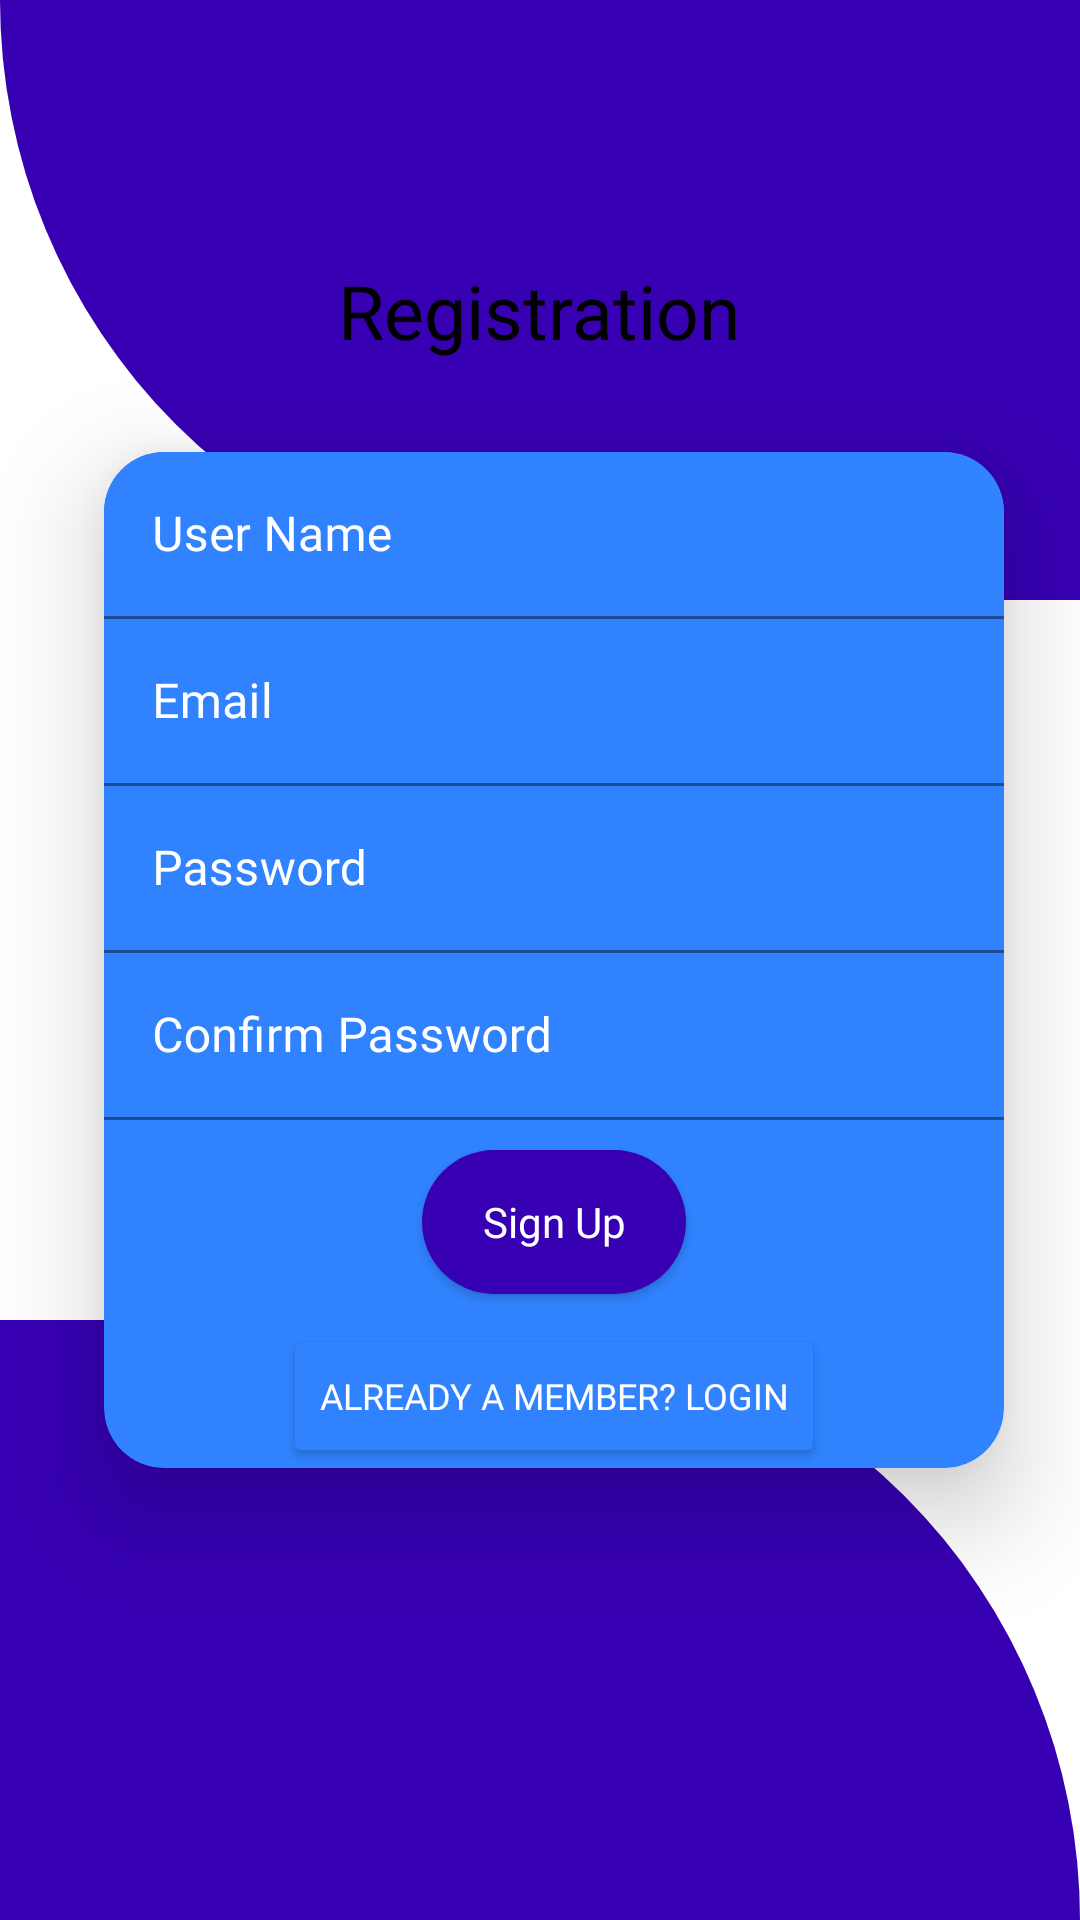

Here is an Android app screen rendered from its layout file. Give the layout XML and the strings, colors and styles it references.
<!-- AndroidManifest.xml: application theme Theme.SqliteDataBaseAndroidKotlin -->
<!-- res/layout/fragment_registration.xml -->
<?xml version="1.0" encoding="utf-8"?>
<androidx.constraintlayout.widget.ConstraintLayout xmlns:android="http://schemas.android.com/apk/res/android"
    xmlns:app="http://schemas.android.com/apk/res-auto"
    xmlns:tools="http://schemas.android.com/tools"
    android:layout_width="match_parent"
    android:layout_height="match_parent">


    <View
        android:id="@+id/header_view"
        android:layout_width="match_parent"
        android:layout_height="200dp"
        android:background="@drawable/header_bg"
        app:layout_constraintBottom_toTopOf="@+id/include"
        app:layout_constraintEnd_toEndOf="parent"
        app:layout_constraintStart_toStartOf="parent"
        app:layout_constraintTop_toTopOf="parent"
        app:layout_constraintVertical_bias="0.0">

    </View>

    <TextView
        android:id="@+id/textView2"
        android:layout_width="wrap_content"
        android:layout_height="wrap_content"
        android:fontFamily="@font/rammetto_one"
        android:gravity="center_horizontal"
        android:text="@string/registration"
        android:textAlignment="center"
        android:textColor="@color/black"
        android:textSize="25sp"
        app:layout_constraintBottom_toTopOf="@+id/include"
        app:layout_constraintEnd_toEndOf="@+id/header_view"
        app:layout_constraintHorizontal_bias="0.497"
        app:layout_constraintStart_toStartOf="parent"
        app:layout_constraintTop_toTopOf="parent"
        app:layout_constraintVertical_bias="0.742" />

    <include
        android:id="@+id/include"
        layout="@layout/registration_form"
        android:layout_width="300dp"
        android:layout_height="wrap_content"
        app:layout_constraintBottom_toBottomOf="parent"
        app:layout_constraintEnd_toEndOf="parent"
        app:layout_constraintHorizontal_bias="0.576"
        app:layout_constraintStart_toStartOf="parent"
        app:layout_constraintTop_toTopOf="parent" />

    <View

        android:id="@+id/view"
        android:layout_width="match_parent"
        android:layout_height="200dp"
        android:background="@drawable/bottom_bg"
        app:layout_constraintBottom_toBottomOf="parent"
        app:layout_constraintEnd_toEndOf="parent"
        app:layout_constraintStart_toStartOf="parent"
        app:layout_constraintTop_toBottomOf="@+id/textView2"
        app:layout_constraintVertical_bias="1.0" />


</androidx.constraintlayout.widget.ConstraintLayout>
<!-- res/layout/registration_form.xml (included above) -->
<?xml version="1.0" encoding="utf-8"?>
<androidx.cardview.widget.CardView xmlns:android="http://schemas.android.com/apk/res/android"
    xmlns:app="http://schemas.android.com/apk/res-auto"
    android:layout_width="match_parent"
    android:layout_height="wrap_content"
    android:layout_margin="5dp"
    android:elevation="20dp"
    android:padding="30dp"
    android:backgroundTint="@color/card_background"
    app:cardCornerRadius="20dp"
    app:cardElevation="20dp"
    app:cardMaxElevation="30dp"
    android:id="@+id/main_container"
    app:cardPreventCornerOverlap="true">

    <LinearLayout
        android:layout_width="match_parent"
        android:layout_height="wrap_content"
        android:gravity="center"
        android:orientation="vertical"

        >

        <com.google.android.material.textfield.TextInputLayout
            android:id="@+id/user_name_container"
            android:layout_width="match_parent"
            android:layout_height="match_parent"
            android:textColorHint="@color/white"
            android:textColor="@color/black"

            >

            <com.google.android.material.textfield.TextInputEditText
                android:id="@+id/user_name"
                android:layout_width="match_parent"
                android:layout_height="wrap_content"
                android:autofillHints="true"
                android:backgroundTint="@color/card_background"
                android:maxEms="10"
                android:minEms="5"
                android:maxLines="1"
                android:maxLength="10"
                android:hint="@string/hint_user_name"
                android:fontFamily="@font/rammetto_one"
                android:inputType="textEmailAddress" />
        </com.google.android.material.textfield.TextInputLayout>

        <com.google.android.material.textfield.TextInputLayout
            android:id="@+id/email_container"
            android:layout_width="match_parent"
            android:layout_height="match_parent"
            android:textColorHint="@color/white"
            android:textColor="@color/black"

            >


        <com.google.android.material.textfield.TextInputEditText
            android:id="@+id/etemail"
            android:layout_width="match_parent"
            android:layout_height="wrap_content"
            android:autofillHints="true"
            android:fontFamily="@font/rammetto_one"
            android:backgroundTint="@color/card_background"
            android:hint="@string/prompt_email"
            android:maxEms="30"
            android:minEms="15"
            android:maxLines="1"
            android:maxLength="30"
            android:inputType="textEmailAddress" />

        </com.google.android.material.textfield.TextInputLayout>
        <com.google.android.material.textfield.TextInputLayout
            android:layout_width="match_parent"
            android:layout_height="match_parent"
            android:textColorHint="@color/white"
            android:textColor="@color/black"
            android:id="@+id/password_container"

            >
            <com.google.android.material.textfield.TextInputEditText
            android:id="@+id/mypass"
            android:layout_width="match_parent"
            android:layout_height="wrap_content"
            android:autofillHints=""
            android:hint="@string/prompt_password"
            android:maxEms="15"
            android:maxLength="15"
            android:minEms="8"
            android:maxLines="1"
                android:backgroundTint="@color/card_background"
                android:fontFamily="@font/rammetto_one"
            android:inputType="textPassword" />
        </com.google.android.material.textfield.TextInputLayout>
        <com.google.android.material.textfield.TextInputLayout
            android:layout_width="match_parent"
            android:layout_height="match_parent"
            android:textColorHint="@color/white"
            android:textColor="@color/black"
            android:id="@+id/confirm_password_container"

            >
            <com.google.android.material.textfield.TextInputEditText
                android:id="@+id/confirm_password"
                android:layout_width="match_parent"
                android:layout_height="wrap_content"
                android:autofillHints=""
                android:hint="@string/hint_confirm_password"
                android:maxEms="15"
                android:maxLength="15"
                android:minEms="8"
                android:maxLines="1"
                android:backgroundTint="@color/card_background"
                android:fontFamily="@font/rammetto_one"
                android:inputType="textPassword" />
        </com.google.android.material.textfield.TextInputLayout>

        <Button
            android:id="@+id/btnlogin"
            android:layout_width="wrap_content"
            android:layout_height="wrap_content"
            android:layout_marginTop="10dp"
            android:background="@drawable/botton_shape"
            android:text="@string/sign_up"
            android:fontFamily="@font/rammetto_one"
            android:textAllCaps="false"
            android:textColor="@color/white" />

        <Button
            android:id="@+id/Login_button"
            android:layout_width="wrap_content"
            android:layout_height="wrap_content"
            android:layout_gravity="center"
            android:layout_marginTop="10dp"
            android:backgroundTint="@color/card_background"
            android:fontFamily="@font/rammetto_one"
            android:text="@string/text_already_member"
            android:textColor="@color/white"
            android:textColorLink="@color/white"
            android:textSize="12sp" />


    </LinearLayout>

</androidx.cardview.widget.CardView>
<!-- resources referenced by this layout -->
<resources>
  <color name="black">#FF000000</color>
  <color name="card_background">#3082FE</color>
  <color name="white">#FFFFFFFF</color>
  <!-- drawable bottom_bg (drawable) -->
  <?xml version="1.0" encoding="utf-8"?>
  <shape xmlns:android="http://schemas.android.com/apk/res/android"
      android:shape="rectangle"
      >
  
      <solid android:color="@color/colorPrimaryDark"/>
      <size android:height="@dimen/view_height"
         />
      <corners android:topRightRadius="300dp"/>
  
  </shape>
  <!-- drawable botton_shape (drawable) -->
  <?xml version="1.0" encoding="utf-8"?>
  <shape xmlns:android="http://schemas.android.com/apk/res/android"
      android:shape="rectangle">
      <solid android:color="@color/colorPrimaryDark"/>
      <corners android:radius="50dp"/>
  </shape>
  <!-- drawable header_bg (drawable) -->
  <?xml version="1.0" encoding="utf-8"?>
  <shape xmlns:android="http://schemas.android.com/apk/res/android"
      android:shape="rectangle">
      <solid android:color="@color/colorPrimaryDark"/>
      <size android:height="@dimen/view_height"
          />
      <corners android:bottomLeftRadius="200dp"/>
  
  </shape>
  <string name="hint_confirm_password">Confirm Password</string>
  <string name="hint_user_name">User Name</string>
  <string name="prompt_email">Email</string>
  <string name="prompt_password">Password</string>
  <string name="registration">Registration</string>
  <string name="sign_up">Sign Up</string>
  <string name="text_already_member">Already a member? Login</string>
  <style name="Theme.SqliteDataBaseAndroidKotlin" parent="Theme.MaterialComponents.DayNight.DarkActionBar">
          
          <item name="colorPrimary">@color/purple_500</item>
          <item name="colorPrimaryVariant">@color/purple_700</item>
          <item name="colorOnPrimary">@color/white</item>
          
          <item name="colorSecondary">@color/teal_200</item>
          <item name="colorSecondaryVariant">@color/teal_700</item>
          <item name="colorOnSecondary">@color/black</item>
          
          <item name="android:statusBarColor" tools:targetApi="l">?attr/colorPrimaryVariant</item>
          
      </style>
  <color name="colorPrimaryDark">#3700B3</color>
  <dimen name="view_height">200dp</dimen>
  <color name="purple_500">#FF6200EE</color>
  <color name="purple_700">#FF3700B3</color>
  <color name="teal_200">#FF03DAC5</color>
  <color name="teal_700">#FF018786</color>
</resources>
